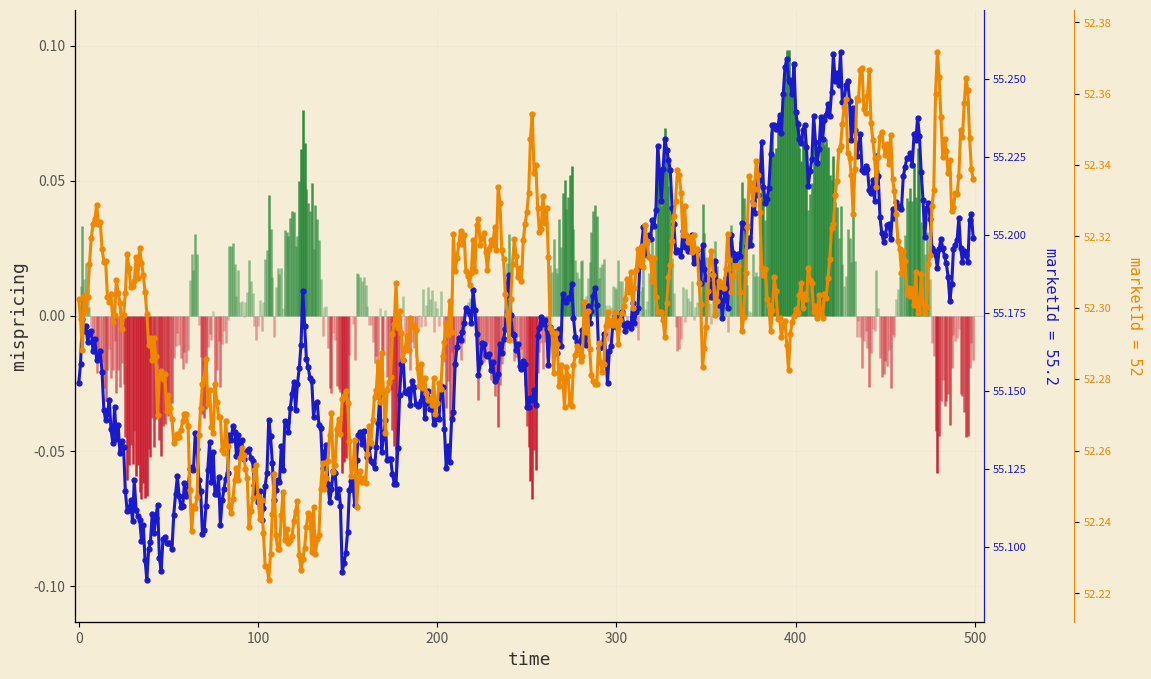

Here is the Python script that generated this plot:
"""
StatArb_Pipeline.py
====================
Project  : Quant Trader Lab - Statistical Arbitrage & Cointegration
Author   : quant.traderr (Instagram)

Description:
    Static visualization of a cointegrated pairs trade.
    Two correlated assets drift together while the mispricing spread
    mean-reverts around zero - visualized as green/red bars with
    two price lines weaving through them.

    Aesthetic: Cream/beige background, matplotlib classic quant style,
    thin vertical bars, bold marker lines, color-coded right y-axes.

    Pipeline Steps:
    1. DATA      - Generate two cointegrated price series (OU spread).
    2. RENDERING - Single matplotlib static image (1080p PNG).

Dependencies:
    pip install numpy pandas matplotlib
"""

import os
import time
import numpy as np
import pandas as pd
import matplotlib
matplotlib.use("Agg")
import matplotlib.pyplot as plt

# --- CONFIGURATION ---

CONFIG = {
    # Synthetic data
    "N_POINTS": 500,
    "SEED": 42,
    # OU process for spread
    "OU_THETA": 0.08,
    "OU_MU": 0.0,
    "OU_SIGMA": 0.012,
    # Price params
    "PRICE_A_START": 55.15,
    "PRICE_B_START": 52.30,
    "DRIFT_SIGMA": 0.004,
    # Output
    "RESOLUTION_W": 1920,
    "RESOLUTION_H": 1080,
    "DPI": 150,
    "OUTPUT_FILE": "StatArb_Output.png",
    "LOG_FILE": "statarb_pipeline.log",
}

# Exact aesthetic from reference image
THEME = {
    "BG":          "#f5edd6",     # Warm cream/beige paper background
    "PLOT_BG":     "#f5edd6",     # Same cream inside plot area
    "BAR_GREEN":   "#2e8b3e",     # Solid green bars (spread > 0)
    "BAR_RED":     "#cc2233",     # Solid red bars (spread < 0)
    "BAR_GRAY":    "#c0bcae",     # Faded gray for weak bars
    "LINE_A":      "#1a1acd",     # Dark blue - Asset A
    "LINE_B":      "#ee8800",     # Warm orange - Asset B
    "MARKER_A":    "#1a1acd",
    "MARKER_B":    "#ee8800",
    "AXIS_TEXT":   "#333333",
    "TICK_TEXT":   "#555555",
    "GRID":        "#ddd8c8",     # Very subtle grid
    "FONT":        "monospace",
}

# --- UTILS ---

def log(msg):
    ts = time.strftime("%H:%M:%S")
    line = f"[{ts}] {msg}"
    print(line)
    try:
        with open(CONFIG["LOG_FILE"], "a") as f:
            f.write(line + "\n")
    except Exception:
        pass

# --- MODULE 1: DATA ---

def generate_cointegrated_data():
    """
    Generate two synthetic cointegrated price series.
    Shared random-walk + OU mean-reverting spread.
    """
    np.random.seed(CONFIG["SEED"])
    n = CONFIG["N_POINTS"]

    # Shared stochastic trend
    shared_noise = np.random.randn(n) * CONFIG["DRIFT_SIGMA"]
    shared_trend = np.cumsum(shared_noise)

    # OU process for spread
    theta = CONFIG["OU_THETA"]
    mu = CONFIG["OU_MU"]
    sigma = CONFIG["OU_SIGMA"]
    spread = np.zeros(n)
    for i in range(1, n):
        spread[i] = (spread[i-1]
                     + theta * (mu - spread[i-1])
                     + sigma * np.random.randn())

    # Small idiosyncratic noise
    noise_a = np.cumsum(np.random.randn(n) * 0.0008)
    noise_b = np.cumsum(np.random.randn(n) * 0.0008)

    price_a = CONFIG["PRICE_A_START"] + shared_trend + noise_a + spread * 0.5
    price_b = CONFIG["PRICE_B_START"] + shared_trend + noise_b - spread * 0.5

    df = pd.DataFrame({
        "price_a": price_a,
        "price_b": price_b,
        "spread":  spread,
    })

    log(f"[Data] Generated {n} cointegrated points.")
    log(f"[Data] Spread: [{spread.min():.4f}, {spread.max():.4f}]")
    log(f"[Data] Price A: {price_a[0]:.2f} -> {price_a[-1]:.2f}")
    log(f"[Data] Price B: {price_b[0]:.2f} -> {price_b[-1]:.2f}")
    return df

# --- MODULE 2: RENDERING ---

def render_image(df):
    """Render the full static chart as a single PNG."""
    log("[Render] Building static image...")

    n = len(df)
    x = np.arange(n)

    spread_vals = df["spread"].values
    pa_vals = df["price_a"].values
    pb_vals = df["price_b"].values

    # Axis ranges
    spread_absmax = max(abs(spread_vals.min()), abs(spread_vals.max())) * 1.15
    pa_min_raw, pa_max_raw = pa_vals.min(), pa_vals.max()
    pb_min_raw, pb_max_raw = pb_vals.min(), pb_vals.max()
    pa_pad = (pa_max_raw - pa_min_raw) * 0.08
    pb_pad = (pb_max_raw - pb_min_raw) * 0.08
    pa_mid = (pa_min_raw + pa_max_raw) / 2
    pb_mid = (pb_min_raw + pb_max_raw) / 2

    # --- Figure setup ---
    fig_w = CONFIG["RESOLUTION_W"] / CONFIG["DPI"]
    fig_h = CONFIG["RESOLUTION_H"] / CONFIG["DPI"]
    fig, ax1 = plt.subplots(figsize=(fig_w, fig_h), dpi=CONFIG["DPI"])
    fig.patch.set_facecolor(THEME["BG"])
    ax1.set_facecolor(THEME["PLOT_BG"])

    # --- 1) Spread bars (left y-axis) ---
    bar_colors = []
    bar_alphas = []
    for v in spread_vals:
        mag = abs(v) / spread_absmax
        if v >= 0:
            bar_colors.append(THEME["BAR_GREEN"])
            bar_alphas.append(0.3 + 0.7 * min(mag * 2, 1.0))
        else:
            bar_colors.append(THEME["BAR_RED"])
            bar_alphas.append(0.3 + 0.7 * min(mag * 2, 1.0))

    for i_bar in range(n):
        ax1.vlines(
            x[i_bar], 0, spread_vals[i_bar],
            colors=bar_colors[i_bar],
            alpha=bar_alphas[i_bar],
            linewidth=1.8,
        )

    # Zero line
    ax1.axhline(0, color="#999999", linewidth=0.5, alpha=0.5)

    ax1.set_ylabel("mispricing", fontsize=13, fontfamily=THEME["FONT"],
                    color=THEME["AXIS_TEXT"])
    ax1.set_xlabel("time", fontsize=13, fontfamily=THEME["FONT"],
                    color=THEME["AXIS_TEXT"])
    ax1.set_xlim(-2, n + 5)
    ax1.set_ylim(-spread_absmax, spread_absmax)
    ax1.tick_params(axis="y", labelcolor=THEME["TICK_TEXT"], labelsize=10)
    ax1.tick_params(axis="x", labelcolor=THEME["TICK_TEXT"], labelsize=10)
    ax1.grid(True, alpha=0.3, color=THEME["GRID"], linewidth=0.5)

    # --- 2) Asset A (right y-axis #1 - blue) ---
    ax2 = ax1.twinx()
    ax2.plot(x, pa_vals, color=THEME["LINE_A"], linewidth=2.2, zorder=5)
    ax2.plot(x, pa_vals, "o", color=THEME["MARKER_A"],
             markersize=3.5, zorder=6)

    ax2.set_ylabel(
        f"marketId = {pa_mid:.1f}",
        fontsize=11, fontfamily=THEME["FONT"],
        color=THEME["LINE_A"], rotation=270, labelpad=22,
    )
    ax2.set_ylim(pa_min_raw - pa_pad, pa_max_raw + pa_pad)
    ax2.tick_params(axis="y", labelcolor=THEME["LINE_A"], labelsize=8, pad=3)
    ax2.spines["right"].set_color(THEME["LINE_A"])

    # --- 3) Asset B (right y-axis #2 - orange, offset far right) ---
    ax3 = ax1.twinx()
    ax3.spines["right"].set_position(("outward", 65))
    ax3.plot(x, pb_vals, color=THEME["LINE_B"], linewidth=2.2, zorder=5)
    ax3.plot(x, pb_vals, "o", color=THEME["MARKER_B"],
             markersize=3.5, zorder=6)

    ax3.set_ylabel(
        f"marketId = {pb_mid:.0f}",
        fontsize=11, fontfamily=THEME["FONT"],
        color=THEME["LINE_B"], rotation=270, labelpad=22,
    )
    ax3.set_ylim(pb_min_raw - pb_pad, pb_max_raw + pb_pad)
    ax3.tick_params(axis="y", labelcolor=THEME["LINE_B"], labelsize=8, pad=3)
    ax3.spines["right"].set_color(THEME["LINE_B"])

    # Clean up spines
    for spine in ["top"]:
        ax1.spines[spine].set_visible(False)
        ax2.spines[spine].set_visible(False)
        ax3.spines[spine].set_visible(False)

    fig.subplots_adjust(left=0.07, right=0.78, top=0.95, bottom=0.10)

    out = os.path.abspath(CONFIG["OUTPUT_FILE"])
    fig.savefig(out, dpi=CONFIG["DPI"], facecolor=THEME["BG"])
    plt.close(fig)
    log(f"[Success] Output saved: {out}")


# --- MAIN ---

def main():
    if os.path.exists(CONFIG["LOG_FILE"]):
        os.remove(CONFIG["LOG_FILE"])

    log("=" * 50)
    log("  STAT-ARB & COINTEGRATION PIPELINE")
    log("=" * 50)

    df = generate_cointegrated_data()
    render_image(df)

    log("=== PIPELINE COMPLETE ===")


if __name__ == "__main__":
    main()
